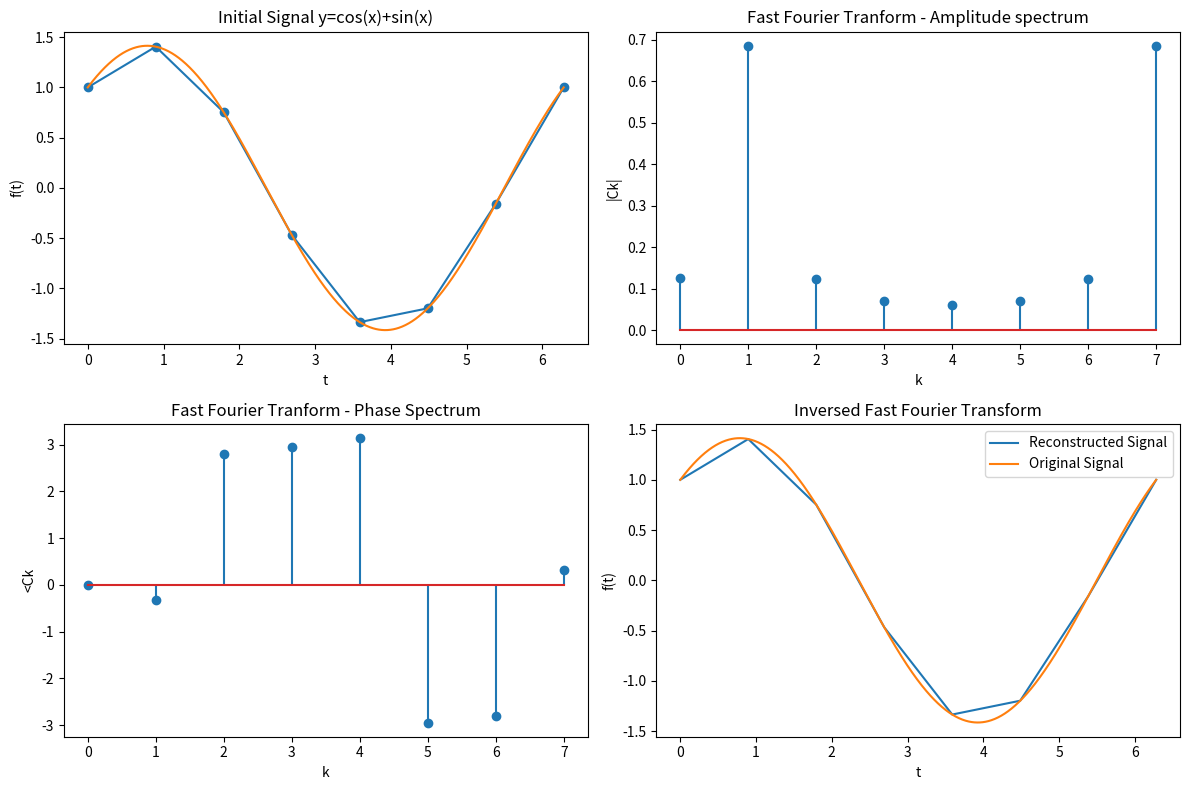

Generate this figure with matplotlib:
import matplotlib.pyplot as plt
import numpy as np
import math
import time


def generate_coordinates(N):

    X = np.linspace(0, 2*np.pi, N)
    Y = np.cos(X) + np.sin(X)

    return X,Y

def fft(a, direction):

    N = len(a)

    if N == 1: return a

    even = fft(a[0::2], direction)
    odd = fft(a[1::2], direction)

    Wn = complex(math.cos(2 * math.pi / N), direction * math.sin(2 * math.pi / N))
    W = complex(1) 

    y = [0] * N
    for i in range (N // 2):
        y[i] = even[i] + W * odd[i]
        y[i + N // 2] = even[i] - W * odd[i]
        W*= Wn

    return y
  

N = 8
x, y = generate_coordinates (N) 
xx, yy = generate_coordinates(1000)

start_fft = time.time()
fft_y = fft(y,-1)
end_fft = time.time()-start_fft

result_fft = [x / N for x in fft_y]

amplitude = np.abs(result_fft)
phase = np.angle(result_fft)

start_ifft = time.time()
ifft_y = fft (result_fft, 1)
end_ifft = time.time()-start_ifft

print("FFT:", end_fft, "s")
print("IFFT:", end_ifft, "s")

plt.figure(figsize=(12, 8))

plt.subplot(2, 2, 1)
plt.plot(x, y, marker='o')
plt.plot(xx, yy)
plt.title('Initial Signal y=cos(x)+sin(x)')
plt.xlabel('t')
plt.ylabel('f(t)')

plt.subplot(2, 2, 2)
plt.stem(amplitude)
plt.title('Fast Fourier Tranform - Amplitude spectrum')
plt.xlabel('k')
plt.ylabel('|Ck|')

plt.subplot(2, 2, 3)
plt.stem(phase)
plt.title('Fast Fourier Tranform - Phase Spectrum')
plt.xlabel('k')
plt.ylabel('<Ck')

plt.subplot(2, 2, 4)
plt.plot(x, np.real(ifft_y), label='Reconstructed Signal')
plt.plot(xx, yy, label='Original Signal')
plt.title('Inversed Fast Fourier Transform')
plt.xlabel('t')
plt.ylabel('f(t)')
plt.legend()

plt.tight_layout()
plt.show()

